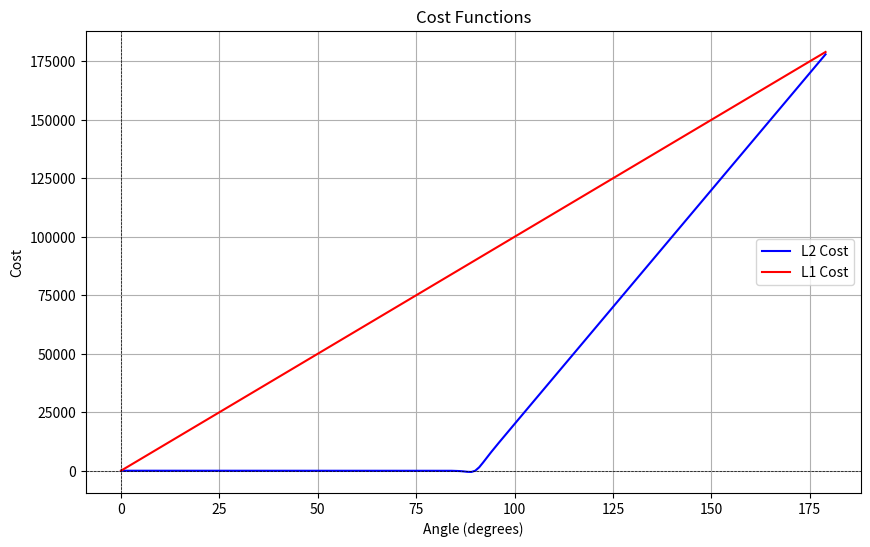

Write the Python code that produced this figure.
import numpy as np
import matplotlib.pyplot as plt

    
def sigmoid(x):
    return 1 / (1 + np.exp(-x))

def L2(x_deg):
    return 2000 * sigmoid((x_deg - 90) / 1.0) * (x_deg - 90)

def L1(x_deg):
    return 1000 * x_deg



plt.figure(figsize=(10, 6))
plt.plot(np.arange(0, 180, 1), L2(np.arange(0, 180, 1)), label='L2 Cost', color='blue')
plt.plot(np.arange(0, 180, 1), L1(np.arange(0, 180, 1)), label='L1 Cost', color='red')
plt.title('Cost Functions')
plt.xlabel('Angle (degrees)')
plt.ylabel('Cost')
plt.axhline(0, color='black', lw=0.5, ls='--')
plt.axvline(0, color='black', lw=0.5, ls='--')
plt.grid()
plt.legend()
plt.show()
